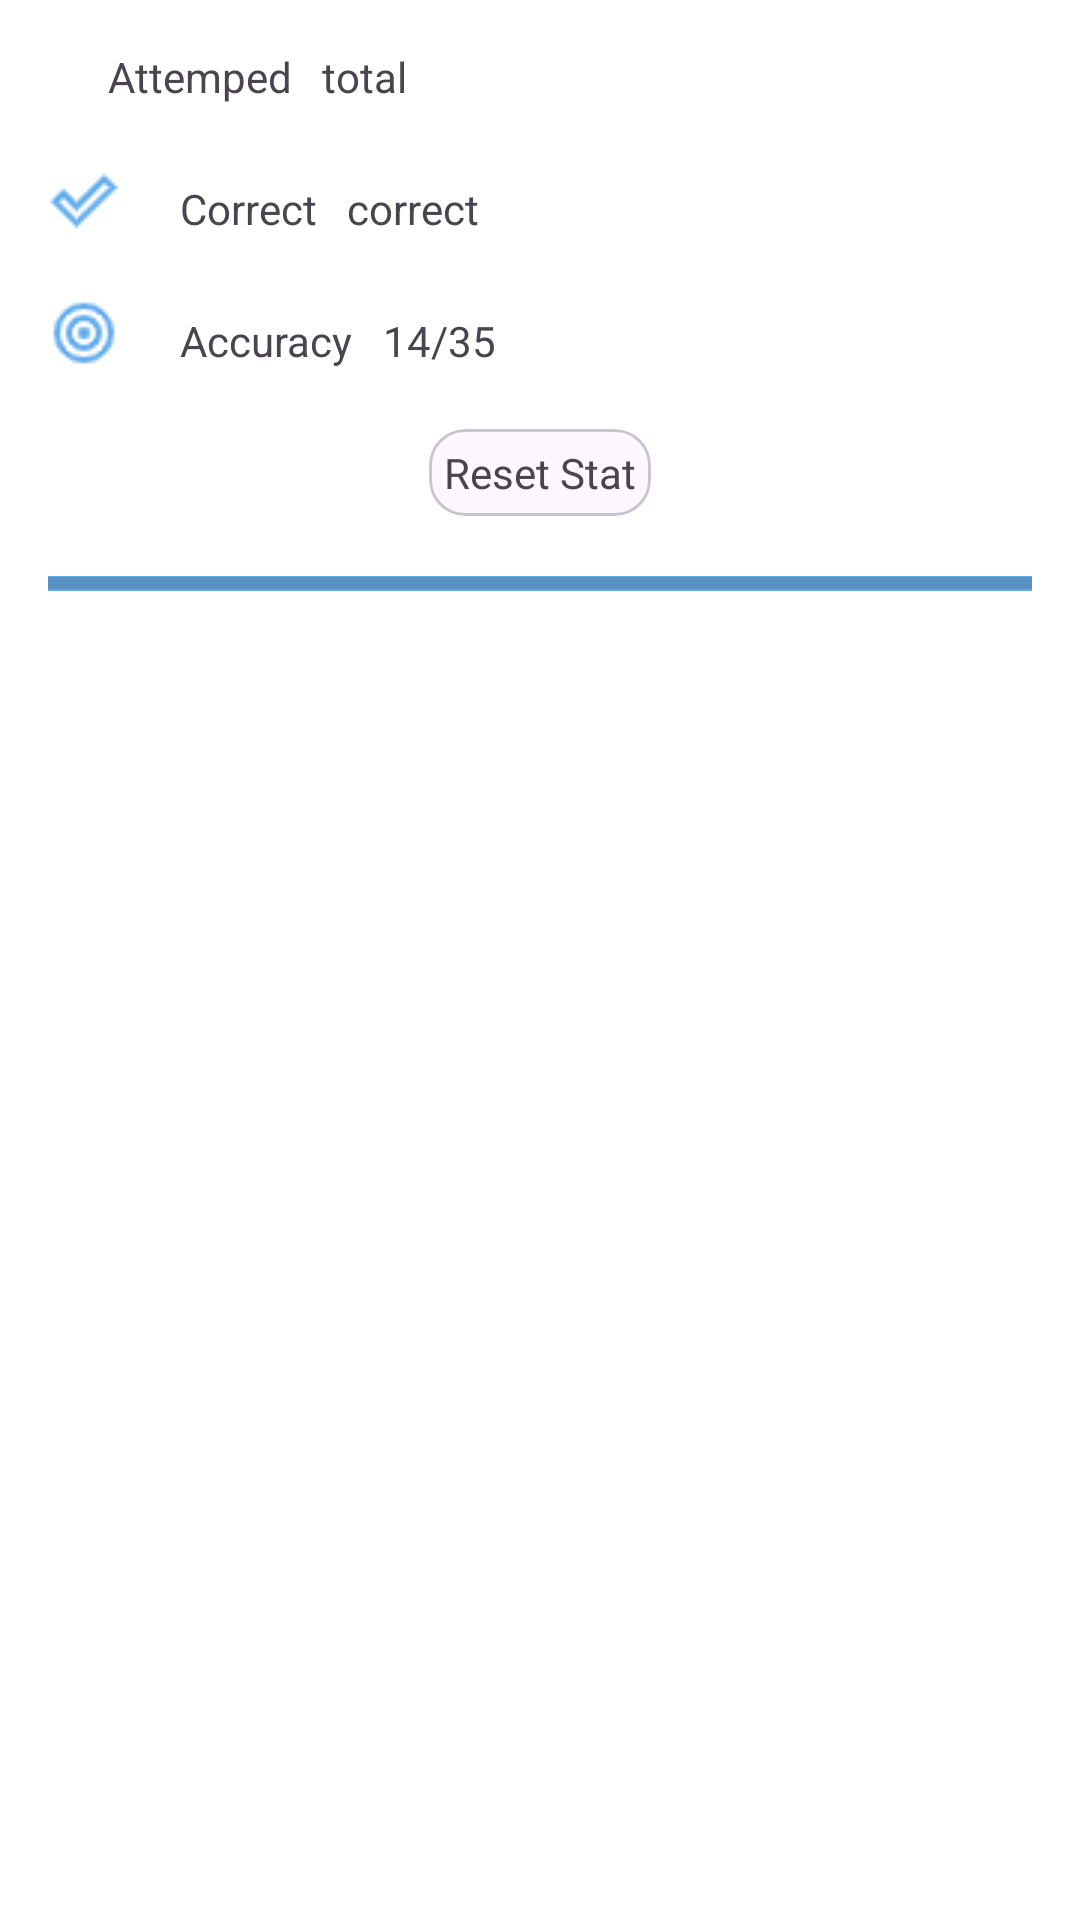

Produce the Android XML layout that renders to this screen, including the resource entries it uses.
<!-- AndroidManifest.xml: application theme Theme.Final_Project_Term_Six -->
<!-- res/layout/fragment_4.xml -->
<LinearLayout
    xmlns:android="http://schemas.android.com/apk/res/android"
    xmlns:app="http://schemas.android.com/apk/res-auto"
    android:layout_width="match_parent"
    android:layout_height="match_parent"
    android:orientation="vertical"
    android:background="@color/white"
    android:padding="16dp">


  <LinearLayout
      android:layout_width="match_parent"
      android:layout_height="wrap_content"
      android:layout_marginBottom="20dp">
    <ImageView
        android:layout_width="wrap_content"
        android:layout_height="wrap_content"
        android:layout_gravity="center_vertical"
        android:src="@drawable/task"
        android:layout_marginEnd="20dp"
        app:tint="@color/two" />
    <TextView
        android:layout_width="wrap_content"
        android:layout_height="wrap_content"
        android:text="Attemped"
        android:layout_gravity="bottom"

        android:layout_marginEnd="10dp"/>
    <TextView
        android:layout_width="wrap_content"
        android:layout_height="wrap_content"
        android:id="@+id/total"
        android:layout_gravity="bottom"
        android:text="total"/>

  </LinearLayout>
  <LinearLayout
      android:layout_width="match_parent"
      android:layout_height="wrap_content"
      android:layout_marginBottom="20dp">
    <ImageView
        android:layout_width="wrap_content"
        android:layout_height="wrap_content"
        android:layout_gravity="center_vertical"
        android:src="@drawable/done"
        android:layout_marginEnd="20dp"
        app:tint="@color/two" />
    <TextView
        android:layout_width="wrap_content"
        android:layout_height="wrap_content"
        android:layout_gravity="bottom"
        android:text="Correct"
        android:layout_marginEnd="10dp"/>
    <TextView
        android:layout_width="wrap_content"
        android:layout_height="wrap_content"
        android:id="@+id/correct"
        android:layout_gravity="bottom"
        android:text="correct"
        />

  </LinearLayout>
  <LinearLayout
      android:layout_width="match_parent"
      android:layout_height="wrap_content"
      android:layout_marginBottom="20dp">
    <ImageView
        android:layout_width="wrap_content"
        android:layout_height="wrap_content"
        android:layout_gravity="center_vertical"
        android:src="@drawable/target"
        app:tint="@color/two"
        android:layout_marginEnd="20dp"
        />
    <TextView
        android:layout_width="wrap_content"
        android:layout_height="wrap_content"
        android:layout_gravity="bottom"
        android:text="Accuracy"
        android:layout_marginEnd="10dp"/>
    <TextView
        android:layout_width="wrap_content"
        android:layout_height="wrap_content"
        android:id="@+id/accuracy"
        android:layout_gravity="bottom"
        android:text="14/35"
        />

  </LinearLayout>
  <com.google.android.material.circularreveal.cardview.CircularRevealCardView
      android:layout_width="wrap_content"
      android:layout_height="wrap_content"
      android:layout_gravity="center_horizontal"
      android:visibility="visible"
      >
    <TextView
        android:layout_width="wrap_content"
        android:layout_height="wrap_content"
        android:padding="5dp"
      android:text="Reset Stat"
        android:id="@+id/reset"
        android:visibility="visible"
        />
  </com.google.android.material.circularreveal.cardview.CircularRevealCardView>


  <ProgressBar
      android:id="@+id/progress"
      android:layout_marginTop="20dp"
      style="@style/Widget.AppCompat.ProgressBar.Horizontal"
      android:layout_width="match_parent"
      android:layout_height="5dp"

      android:background="@color/two" />

  <Button
      android:id="@+id/refresh"
      android:layout_width="wrap_content"
      android:layout_height="wrap_content"
      android:text="Refresh"
      android:visibility="invisible" />

  <Button
      android:id="@+id/ad"
      android:layout_width="wrap_content"
      android:layout_height="wrap_content"
      android:text="Up"
      android:visibility="invisible" />


</LinearLayout>
<!-- resources referenced by this layout -->
<resources>
  <color name="two">#B41E88E5</color>
  <color name="white">#ffffff</color>
  <!-- drawable done: png bitmap (drawable, 459 bytes) -->
  <!-- drawable target: png bitmap (drawable, 716 bytes) -->
  <style name="Theme.Final_Project_Term_Six" parent="Base.Theme.Final_Project_Term_Six" />
  <style name="Base.Theme.Final_Project_Term_Six" parent="Theme.Material3.DayNight.NoActionBar">
          
          
          <item name="android:statusBarColor">@color/white</item>
          <item name="android:windowLightStatusBar">true</item>
  
          <item name="android:navigationBarColor">@color/two</item>
  
      </style>
</resources>
